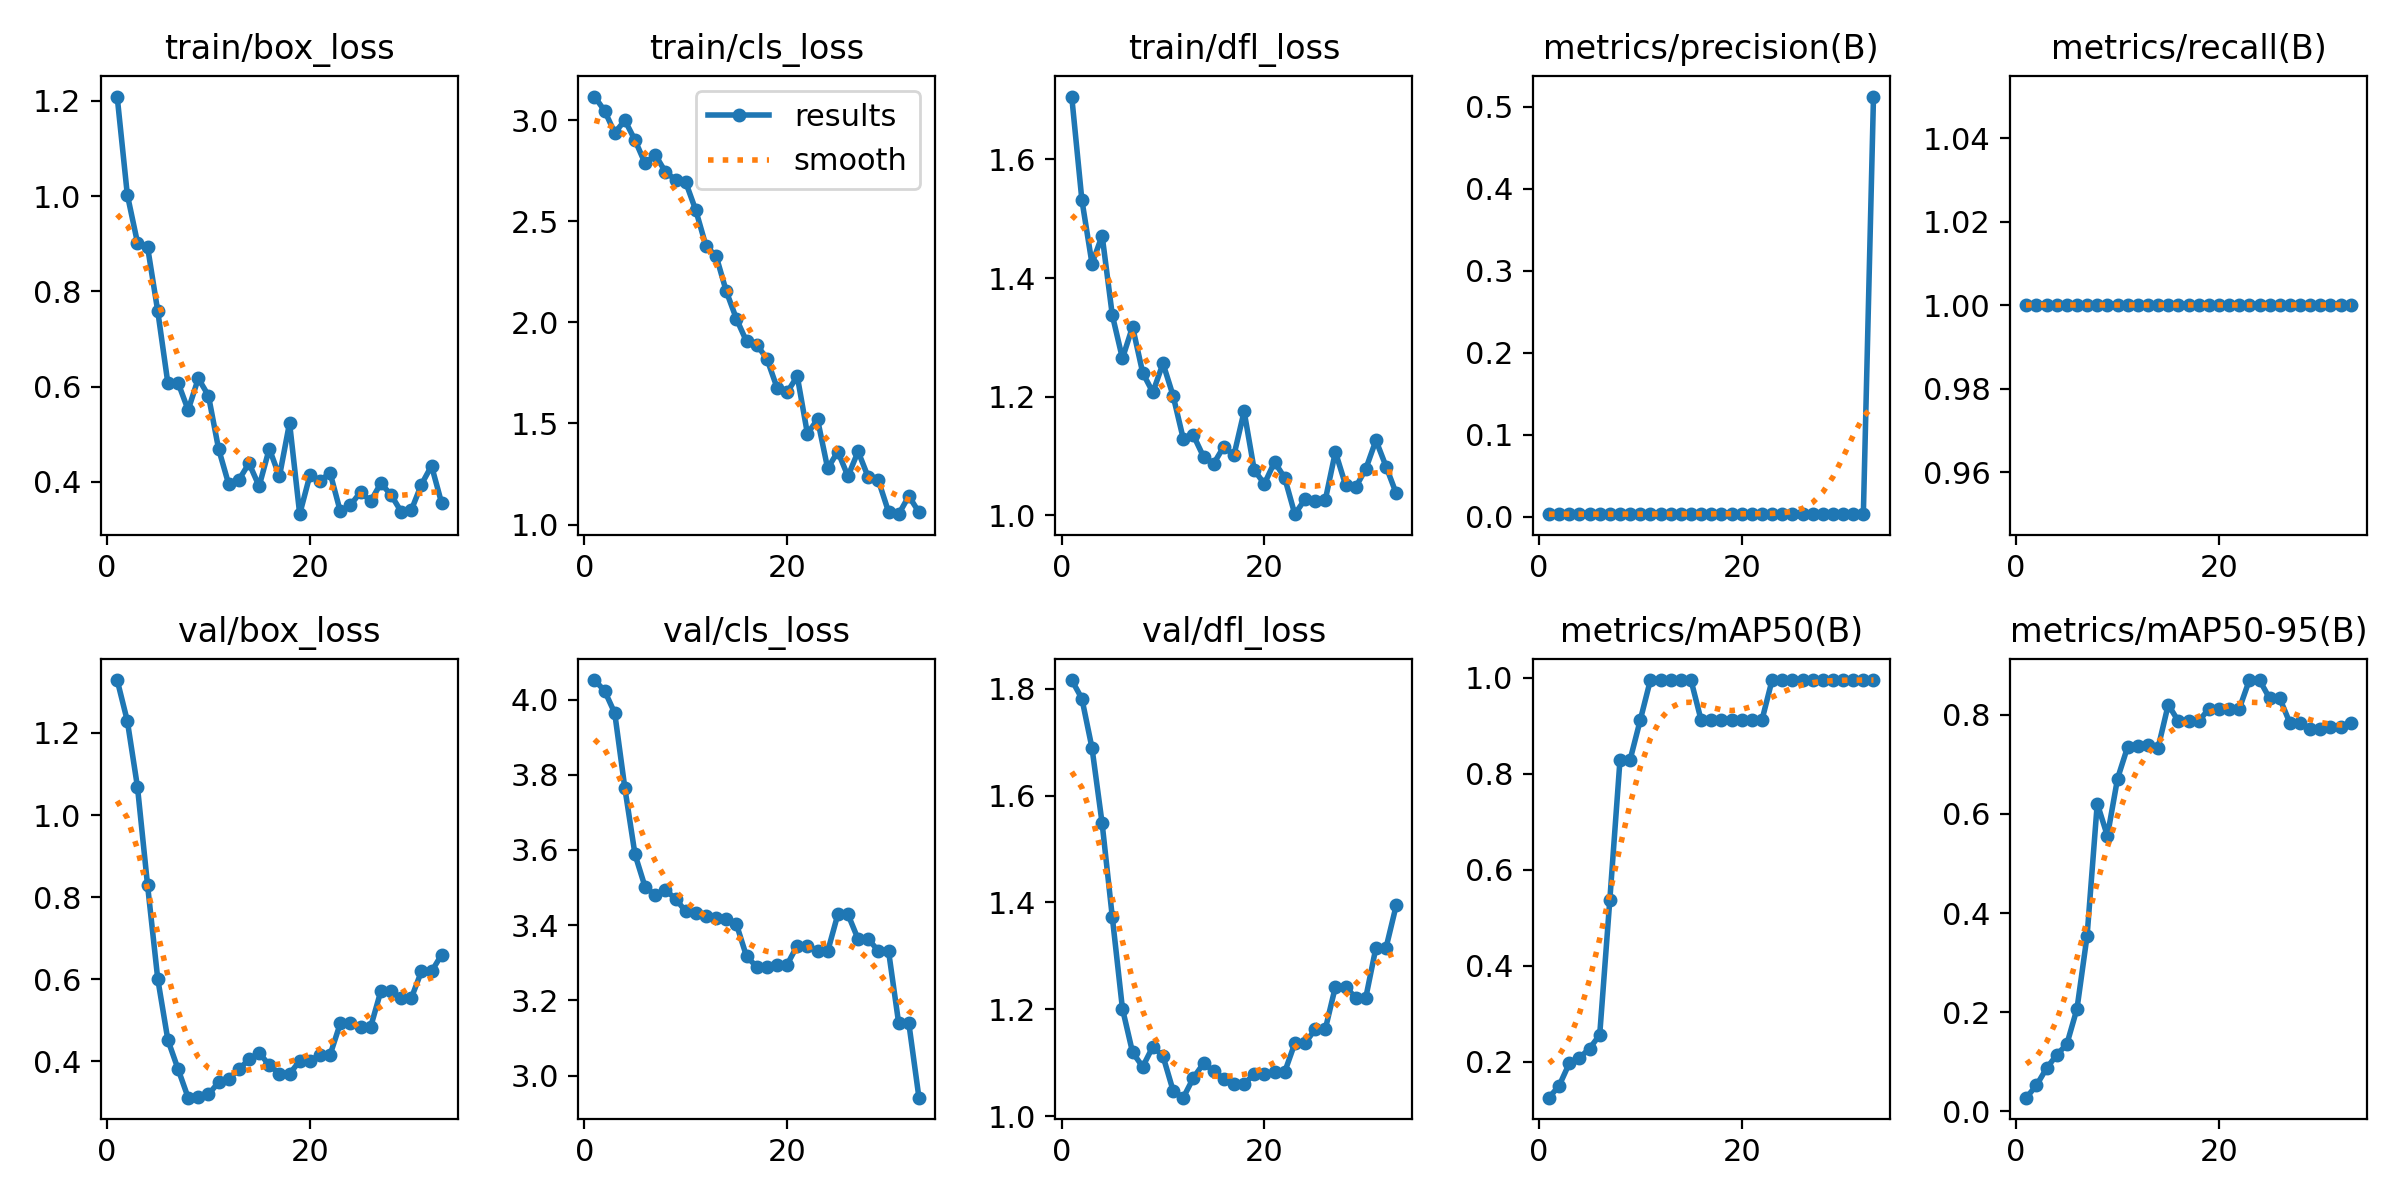

Values plotted in this chart, from the file beside it:
epoch, time, train/box_loss, train/cls_loss, train/dfl_loss, metrics/precision(B), metrics/recall(B), metrics/mAP50(B), metrics/mAP50-95(B), val/box_loss, val/cls_loss, val/dfl_loss, lr/pg0, lr/pg1, lr/pg2
1, 3.81, 1.209, 3.116, 1.706, 0.00325, 1, 0.1257, 0.02714, 1.329, 4.052, 1.816, 0, 0, 0
2, 7.195, 1.003, 3.047, 1.532, 0.00326, 1, 0.1506, 0.0519, 1.229, 4.023, 1.782, 1.63399e-05, 1.63399e-05, 1.63399e-05
3, 10.53, 0.9025, 2.937, 1.424, 0.00326, 1, 0.197, 0.08641, 1.069, 3.964, 1.689, 3.20197e-05, 3.20197e-05, 3.20197e-05
4, 13.85, 0.8928, 2.999, 1.471, 0.00326, 1, 0.2085, 0.1134, 0.8284, 3.764, 1.548, 4.70394e-05, 4.70394e-05, 4.70394e-05
5, 17.12, 0.7585, 2.901, 1.338, 0.00328, 1, 0.228, 0.1351, 0.6013, 3.588, 1.373, 6.13989e-05, 6.13989e-05, 6.13989e-05
6, 20.38, 0.607, 2.785, 1.264, 0.00329, 1, 0.2563, 0.2065, 0.4523, 3.501, 1.201, 7.50984e-05, 7.50984e-05, 7.50984e-05
7, 23.74, 0.6082, 2.828, 1.318, 0.00329, 1, 0.5379, 0.3545, 0.3817, 3.481, 1.119, 8.81376e-05, 8.81376e-05, 8.81376e-05
8, 27.14, 0.5507, 2.744, 1.24, 0.00329, 1, 0.8283, 0.621, 0.3117, 3.493, 1.092, 0.0001005, 0.0001005, 0.0001005
9, 30.46, 0.6171, 2.705, 1.207, 0.00331, 1, 0.8292, 0.5555, 0.3131, 3.47, 1.13, 0.0001122, 0.0001122, 0.0001122
10, 34.09, 0.581, 2.693, 1.256, 0.00337, 1, 0.9117, 0.6713, 0.3197, 3.436, 1.112, 0.0001233, 0.0001233, 0.0001233
11, 37.45, 0.4692, 2.553, 1.201, 0.00339, 1, 0.995, 0.7357, 0.3491, 3.432, 1.047, 0.0001337, 0.0001337, 0.0001337
12, 40.68, 0.3948, 2.378, 1.129, 0.00343, 1, 0.995, 0.737, 0.3576, 3.425, 1.034, 0.0001434, 0.0001434, 0.0001434
13, 44.1, 0.404, 2.328, 1.135, 0.0035, 1, 0.995, 0.7382, 0.3806, 3.418, 1.072, 0.0001525, 0.0001525, 0.0001525
14, 47.42, 0.4389, 2.154, 1.099, 0.00356, 1, 0.995, 0.7337, 0.4051, 3.417, 1.099, 0.0001609, 0.0001609, 0.0001609
15, 50.66, 0.3907, 2.017, 1.087, 0.00358, 1, 0.995, 0.8206, 0.4208, 3.403, 1.084, 0.0001687, 0.0001687, 0.0001687
16, 53.96, 0.4696, 1.905, 1.116, 0.00364, 1, 0.9117, 0.7872, 0.3911, 3.317, 1.07, 0.0001758, 0.0001758, 0.0001758
17, 57.29, 0.4113, 1.889, 1.102, 0.0036, 1, 0.9117, 0.7872, 0.37, 3.29, 1.059, 0.0001822, 0.0001822, 0.0001822
18, 60.58, 0.5238, 1.821, 1.175, 0.0036, 1, 0.9117, 0.7872, 0.37, 3.29, 1.059, 0.000188, 0.000188, 0.000188
19, 64.04, 0.332, 1.678, 1.076, 0.0037, 1, 0.9117, 0.812, 0.4008, 3.295, 1.079, 0.0001931, 0.0001931, 0.0001931
20, 67.26, 0.4133, 1.654, 1.053, 0.0037, 1, 0.9117, 0.812, 0.4008, 3.295, 1.079, 0.0001976, 0.0001976, 0.0001976
21, 70.53, 0.4024, 1.734, 1.09, 0.00378, 1, 0.9117, 0.812, 0.4163, 3.346, 1.082, 0.0002014, 0.0002014, 0.0002014
22, 73.88, 0.4186, 1.45, 1.063, 0.00378, 1, 0.9117, 0.812, 0.4163, 3.346, 1.082, 0.0002045, 0.0002045, 0.0002045
23, 77.17, 0.338, 1.52, 1.002, 0.00379, 1, 0.995, 0.8704, 0.4924, 3.33, 1.136, 0.000207, 0.000207, 0.000207
24, 80.38, 0.3509, 1.277, 1.027, 0.00379, 1, 0.995, 0.8704, 0.4924, 3.33, 1.136, 0.0002088, 0.0002088, 0.0002088
25, 83.94, 0.3784, 1.361, 1.024, 0.00391, 1, 0.995, 0.8332, 0.4843, 3.429, 1.162, 0.00021, 0.00021, 0.00021
26, 87.25, 0.3594, 1.239, 1.025, 0.00391, 1, 0.995, 0.8332, 0.4843, 3.429, 1.162, 0.0002105, 0.0002105, 0.0002105
27, 90.5, 0.3968, 1.362, 1.107, 0.00404, 1, 0.995, 0.7835, 0.5712, 3.363, 1.242, 0.0002103, 0.0002103, 0.0002103
28, 93.9, 0.3729, 1.234, 1.051, 0.00404, 1, 0.995, 0.7835, 0.5712, 3.363, 1.242, 0.0002095, 0.0002095, 0.0002095
29, 97.34, 0.3375, 1.218, 1.047, 0.00395, 1, 0.995, 0.7711, 0.5539, 3.332, 1.222, 0.000208, 0.000208, 0.000208
30, 100.6, 0.3401, 1.063, 1.078, 0.00395, 1, 0.995, 0.7711, 0.5539, 3.332, 1.222, 0.0002058, 0.0002058, 0.0002058
31, 103.9, 0.3942, 1.051, 1.126, 0.00386, 1, 0.995, 0.776, 0.619, 3.139, 1.315, 0.000203, 0.000203, 0.000203
32, 107.2, 0.4336, 1.141, 1.082, 0.00386, 1, 0.995, 0.776, 0.619, 3.139, 1.315, 0.0001996, 0.0001996, 0.0001996
33, 110.5, 0.3549, 1.061, 1.037, 0.5123, 1, 0.995, 0.7835, 0.66, 2.941, 1.395, 0.0001955, 0.0001955, 0.0001955
